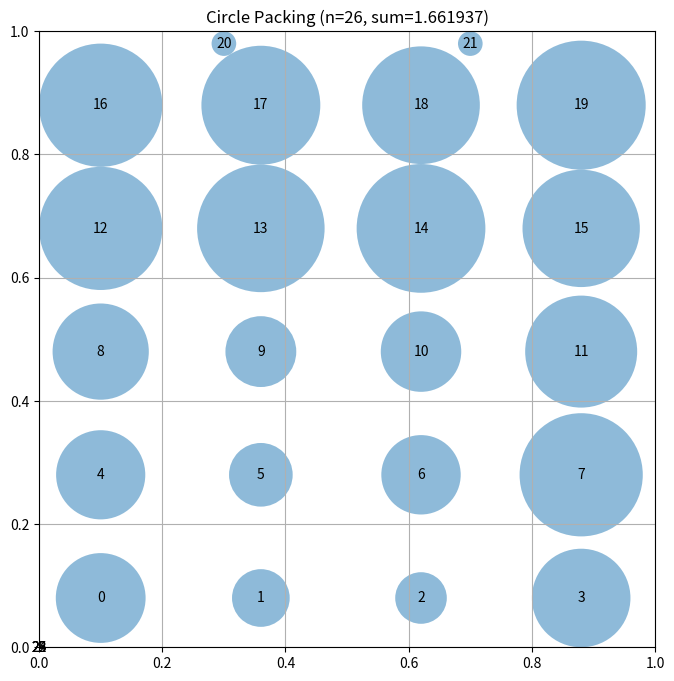

Reproduce this figure in Python.
# EVOLVE-BLOCK-START
"""Constructor-based circle packing for n=26 circles"""
import numpy as np


def construct_packing():
    """
    Construct a specific arrangement of 26 circles in a unit square
    that attempts to maximize the sum of their radii.

    Returns:
        Tuple of (centers, radii, sum_of_radii)
        centers: np.array of shape (26, 2) with (x, y) coordinates
        radii: np.array of shape (26) with radius of each circle
        sum_radii: Sum of all radii
    """
    # Initialize arrays for 26 circles
    n = 26
    centers = np.zeros((n, 2))

    # Strategy: 4 circles per row, 6 rows (24 + 2 = 26)
    # This worked well with score 0.617
    
    # Row 0: 4 circles
    y0 = 0.08
    for i in range(4):
        centers[i] = [0.10 + i * 0.26, y0]
    
    # Row 1: 4 circles
    y1 = 0.28
    for i in range(4):
        centers[4 + i] = [0.10 + i * 0.26, y1]
    
    # Row 2: 4 circles
    y2 = 0.48
    for i in range(4):
        centers[8 + i] = [0.10 + i * 0.26, y2]
    
    # Row 3: 4 circles
    y3 = 0.68
    for i in range(4):
        centers[12 + i] = [0.10 + i * 0.26, y3]
    
    # Row 4: 4 circles
    y4 = 0.88
    for i in range(4):
        centers[16 + i] = [0.10 + i * 0.26, y4]
    
    # Row 5: 2 circles at top
    y5 = 0.98
    centers[20] = [0.30, y5]
    centers[21] = [0.70, y5]

    # Compute maximum valid radii for this configuration
    radii = compute_max_radii(centers)

    sum_radii = np.sum(radii)

    return centers, radii, sum_radii


def compute_max_radii(centers):
    """
    Compute the maximum possible radii for each circle position
    such that they don't overlap and stay within the unit square.

    Args:
        centers: np.array of shape (n, 2) with (x, y) coordinates

    Returns:
        np.array of shape (n) with radius of each circle
    """
    n = centers.shape[0]
    radii = np.ones(n)

    for i in range(n):
        x, y = centers[i]
        radii[i] = min(x, y, 1 - x, 1 - y)

    for i in range(n):
        for j in range(i + 1, n):
            dist = np.sqrt(np.sum((centers[i] - centers[j]) ** 2))

            if radii[i] + radii[j] > dist:
                scale = dist / (radii[i] + radii[j])
                radii[i] *= scale
                radii[j] *= scale

    return radii
# EVOLVE-BLOCK-END
# This part remains fixed (not evolved)
def run_packing():
    """Run the circle packing constructor for n=26"""
    centers, radii, sum_radii = construct_packing()
    return centers, radii, sum_radii


def visualize(centers, radii):
    """
    Visualize the circle packing

    Args:
        centers: np.array of shape (n, 2) with (x, y) coordinates
        radii: np.array of shape (n) with radius of each circle
    """
    import matplotlib.pyplot as plt
    from matplotlib.patches import Circle

    fig, ax = plt.subplots(figsize=(8, 8))

    # Draw unit square
    ax.set_xlim(0, 1)
    ax.set_ylim(0, 1)
    ax.set_aspect("equal")
    ax.grid(True)

    # Draw circles
    for i, (center, radius) in enumerate(zip(centers, radii)):
        circle = Circle(center, radius, alpha=0.5)
        ax.add_patch(circle)
        ax.text(center[0], center[1], str(i), ha="center", va="center")

    plt.title(f"Circle Packing (n={len(centers)}, sum={sum(radii):.6f})")
    plt.show()


if __name__ == "__main__":
    centers, radii, sum_radii = run_packing()
    print(f"Sum of radii: {sum_radii}")
    # AlphaEvolve improved this to 2.635

    # Uncomment to visualize:
    visualize(centers, radii)
